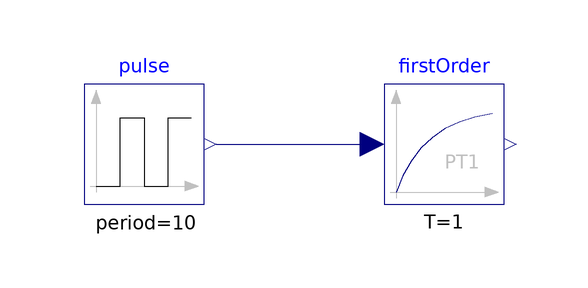

This picture is the connection diagram that the Modelica source below describes through its graphical annotations.

model pt1
  Modelica.Blocks.Continuous.FirstOrder firstOrder(T = 1, k = 1)  annotation(
    Placement(visible = true, transformation(origin = {0, 0}, extent = {{-10, -10}, {10, 10}}, rotation = 0)));
  Modelica.Blocks.Sources.Pulse pulse(amplitude = 1, period = 10, width = 50) annotation(
    Placement(visible = true, transformation(origin = {-50, 0}, extent = {{-10, -10}, {10, 10}}, rotation = 0)));

equation
  connect(pulse.y, firstOrder.u) annotation(
    Line(points = {{-38, 0}, {-12, 0}}, color = {0, 0, 127}));

annotation(
    uses(Modelica(version = "3.2.3")));
end pt1;